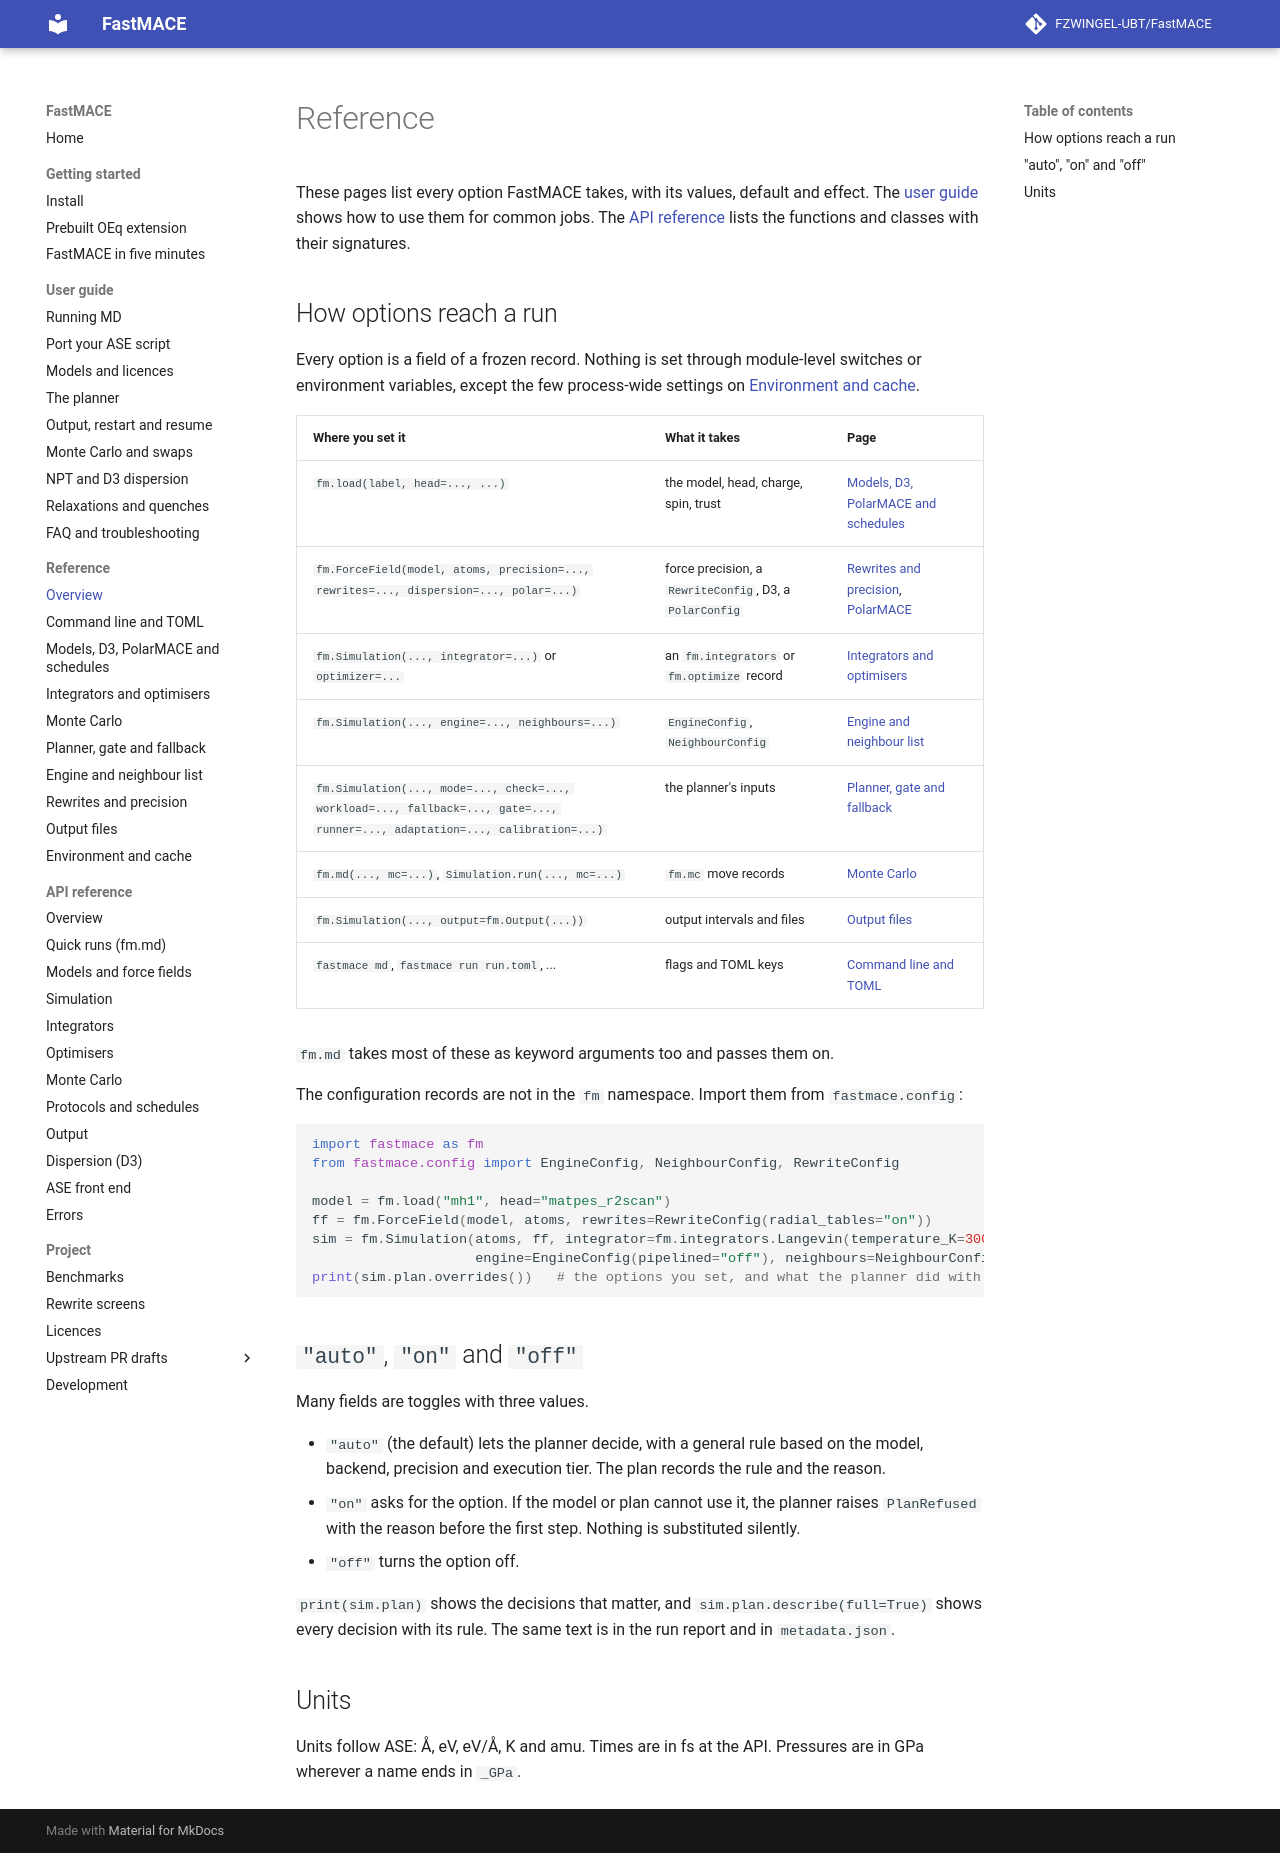

repository: FZWINGEL-UBT/FastMACE · page: reference/index.html · generator: mkdocs

# Reference

These pages list every option FastMACE takes, with its values, default and
effect. The [user guide](../quickstart.md) shows how to use them for common
jobs. The [API reference](../api/index.md) lists the functions and classes
with their signatures.

## How options reach a run

Every option is a field of a frozen record. Nothing is set through
module-level switches or environment variables, except the few process-wide
settings on [Environment and cache](environment.md).

| Where you set it | What it takes | Page |
| --- | --- | --- |
| `fm.load(label, head=..., ...)` | the model, head, charge, spin, trust | [Models, D3, PolarMACE and schedules](models.md) |
| `fm.ForceField(model, atoms, precision=..., rewrites=..., dispersion=..., polar=...)` | force precision, a `RewriteConfig`, D3, a `PolarConfig` | [Rewrites and precision](rewrites.md), [PolarMACE](models.md#polarconfig) |
| `fm.Simulation(..., integrator=...)` or `optimizer=...` | an `fm.integrators` or `fm.optimize` record | [Integrators and optimisers](integrators.md) |
| `fm.Simulation(..., engine=..., neighbours=...)` | `EngineConfig`, `NeighbourConfig` | [Engine and neighbour list](engine.md) |
| `fm.Simulation(..., mode=..., check=..., workload=..., fallback=..., gate=..., runner=..., adaptation=..., calibration=...)` | the planner's inputs | [Planner, gate and fallback](planner.md) |
| `fm.md(..., mc=...)`, `Simulation.run(..., mc=...)` | `fm.mc` move records | [Monte Carlo](mc.md) |
| `fm.Simulation(..., output=fm.Output(...))` | output intervals and files | [Output files](output.md) |
| `fastmace md`, `fastmace run run.toml`, ... | flags and TOML keys | [Command line and TOML](cli.md) |

`fm.md` takes most of these as keyword arguments too and passes them on.

The configuration records are not in the `fm` namespace. Import them from
`fastmace.config`:

```python
import fastmace as fm
from fastmace.config import EngineConfig, NeighbourConfig, RewriteConfig

model = fm.load("mh1", head="matpes_r2scan")
ff = fm.ForceField(model, atoms, rewrites=RewriteConfig(radial_tables="on"))
sim = fm.Simulation(atoms, ff, integrator=fm.integrators.Langevin(temperature_K=300, friction_per_fs=0.002), seed=1,
                    engine=EngineConfig(pipelined="off"), neighbours=NeighbourConfig(skin=0.5))
print(sim.plan.overrides())   # the options you set, and what the planner did with them
```

## `"auto"`, `"on"` and `"off"`

Many fields are toggles with three values.

- `"auto"` (the default) lets the planner decide, with a general rule
  based on the model, backend, precision and execution tier. The plan
  records the rule and the reason.
- `"on"` asks for the option. If the model or plan cannot use it, the
  planner raises `PlanRefused` with the reason before the first step.
  Nothing is substituted silently.
- `"off"` turns the option off.

`print(sim.plan)` shows the decisions that matter, and
`sim.plan.describe(full=True)` shows every decision with its rule. The same
text is in the run report and in `metadata.json`.

## Units

Units follow ASE: Å, eV, eV/Å, K and amu. Times are in fs at the API.
Pressures are in GPa wherever a name ends in `_GPa`.
